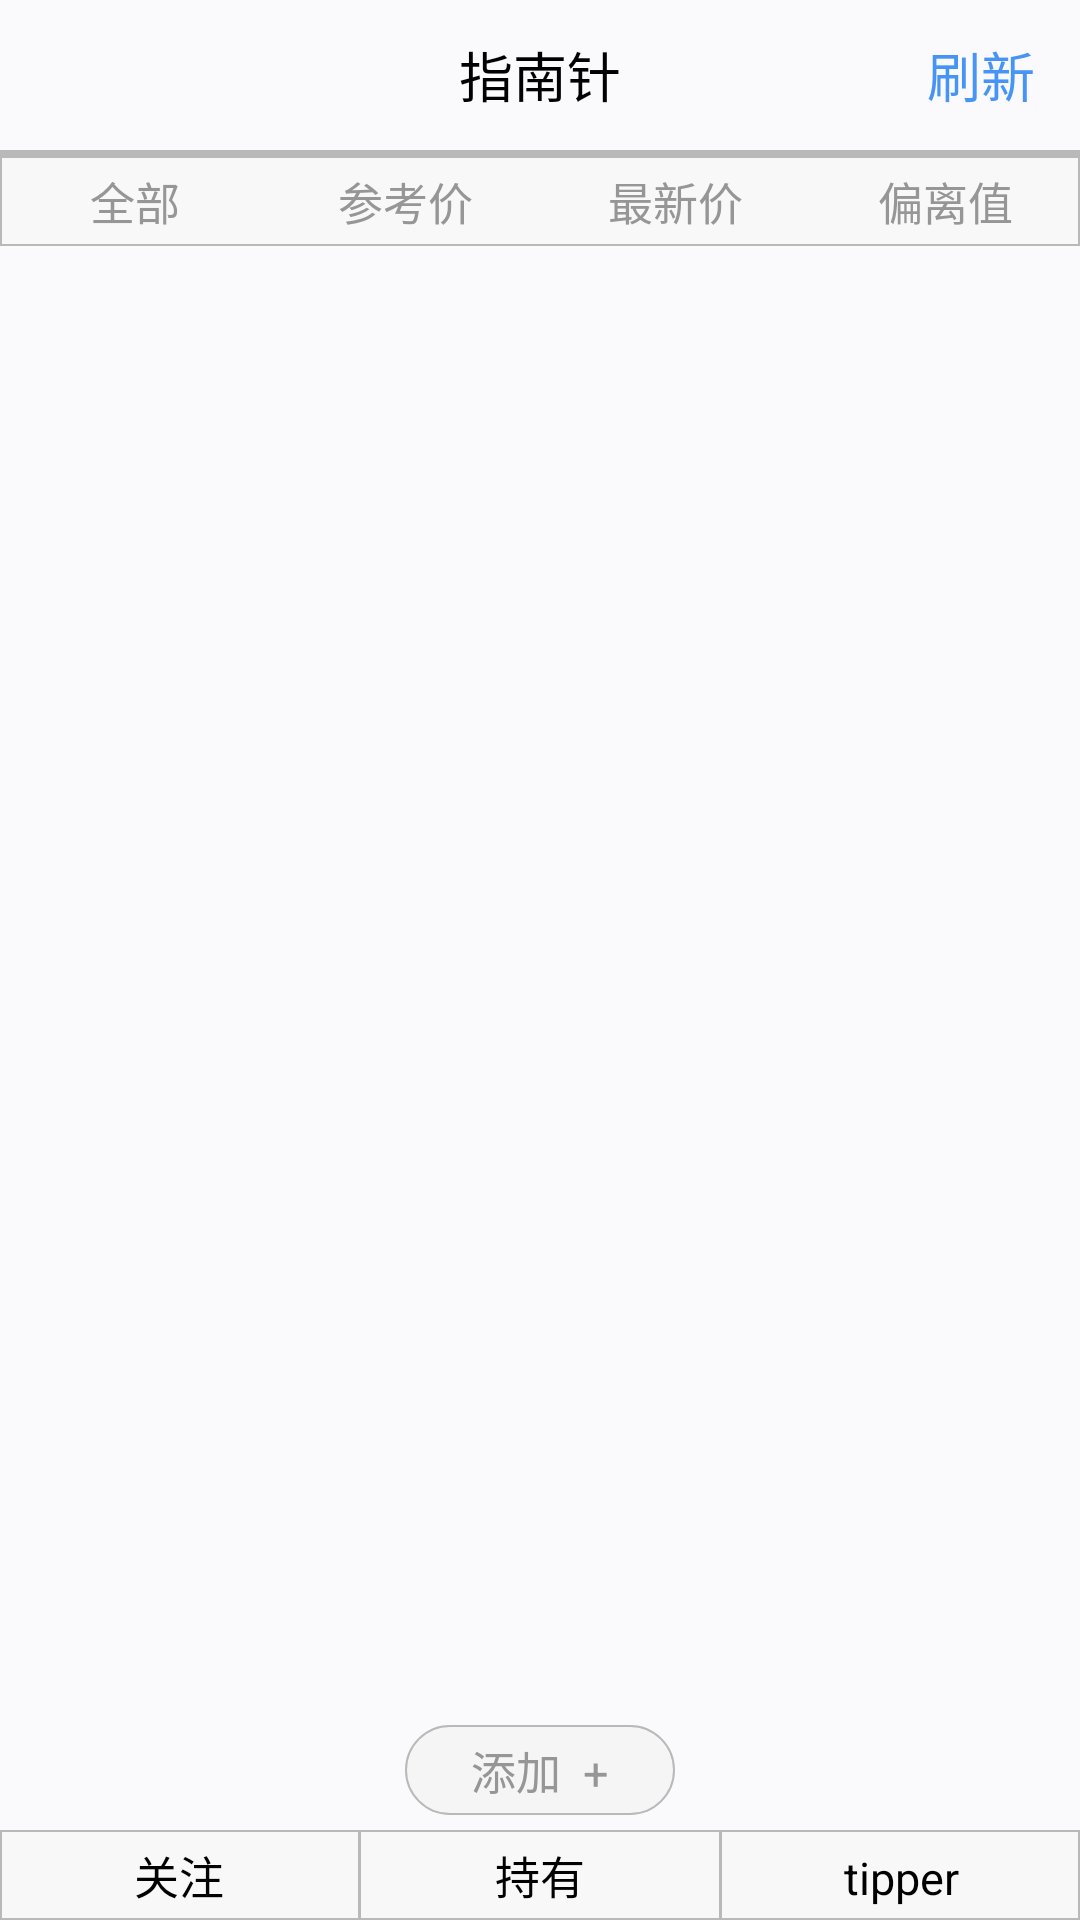

This screen was rendered from an Android layout file. Write that file and the resources it references.
<!-- AndroidManifest.xml: application theme AppTheme -->
<!-- res/layout/ltpay_layout_guider.xml -->
<?xml version="1.0" encoding="utf-8"?>

<RelativeLayout xmlns:android="http://schemas.android.com/apk/res/android"
    android:layout_width="match_parent"
    android:layout_height="match_parent"
    android:gravity="center_horizontal"
    android:background="@drawable/ltpay_drawable_ui_bg" >

    <RelativeLayout
        android:id="@+id/ltpay_header"
        android:layout_width="match_parent"
        android:layout_height="50dp"
        android:layout_alignParentTop="true"
        android:background="@color/ltpay_color_FAFAFC" >

        <ImageButton
            android:id="@+id/ltpay_dialog_header_back"
            android:layout_width="40dp"
            android:layout_height="40dp"
            android:layout_alignParentLeft="true"
            android:layout_centerVertical="true"
            android:layout_marginLeft="5dp"
            android:background="@android:color/transparent"
            android:onClick="OnBack"
            android:scaleType="centerInside"
            android:src="@drawable/ltpay_footerbar_goback_p" />

        <TextView
            android:layout_width="wrap_content"
            android:layout_height="wrap_content"
            android:layout_centerInParent="true"
            android:text="指南针"
            android:textColor="@android:color/black"
            android:textSize="18sp" />
        
        <TextView
            android:id="@+id/ltpay_dialog_header_refresh"
            
            android:layout_width="wrap_content"
            android:layout_height="wrap_content"
            android:layout_alignParentRight="true"
            android:layout_centerVertical="true"
            android:layout_marginRight="15dp"
            android:text="刷新"
            android:textColor="#4694f5"
            android:textSize="18sp" />
        
    </RelativeLayout>

    <View
        android:id="@+id/ltpay_view1"
        android:layout_width="match_parent"
        android:layout_height="2dp"
        android:layout_below="@id/ltpay_header"
        android:background="#b9b9b9" />

    
    
    <LinearLayout
        android:id="@+id/ltpay_tittle"
        android:layout_width="match_parent"
        android:layout_height="30dp"
        android:layout_below="@id/ltpay_view1"
        android:layout_marginBottom="0dp"
        android:layout_marginLeft="0dp"
        android:layout_marginRight="0dp"
        android:layout_marginTop="0dp"
        android:background="@drawable/ltpay_drawable_bg_gray" >

        <TextView
            android:id="@+id/ltpay_text_t1"
            android:layout_width="0dp"
            android:layout_height="30dp"
            android:layout_weight="1"
            android:gravity="center"
            android:text="全部"
            android:textColor="#969696"
            android:textSize="15sp" />
        
        <TextView
            android:id="@+id/ltpay_text_t2"
            android:layout_width="0dp"
            android:layout_height="30dp"
            android:layout_weight="1"
            android:gravity="center"
            android:text="参考价"
            android:textColor="#969696"
            android:textSize="15sp" />
        
        <TextView
            android:id="@+id/ltpay_text_t3"
            android:layout_width="0dp"
            android:layout_height="30dp"
            android:layout_weight="1"
            android:gravity="center"
            android:text="最新价"
            android:textColor="#969696"
            android:textSize="15sp" />

        <TextView
            android:id="@+id/ltpay_text_t4"
            android:layout_width="0dp"
            android:layout_height="30dp"
            android:layout_weight="1"
            android:gravity="center"
            android:text="偏离值"
            android:textColor="#969696"
            android:textSize="15sp" />
    </LinearLayout>
    
    
    <LinearLayout
        android:id="@+id/ltpay_select"
        android:layout_width="match_parent"
        android:layout_height="30dp"
        
        android:layout_alignParentBottom="true"
        android:layout_marginBottom="0dp"
        android:layout_marginLeft="0dp"
        android:layout_marginRight="0dp"
        android:layout_marginTop="2dp" 
        android:background="@drawable/ltpay_drawable_bg_gray">

        <TextView
            android:id="@+id/ltpay_page_index1"
            android:layout_width="0dp"
            android:layout_height="30dp"
            android:layout_weight="1"
            android:gravity="center"
            android:text="关注"
            android:textColor="#000000"
            android:textSize="15sp" />

        <View
            android:layout_width="1dp"
            android:layout_height="match_parent"
            android:layout_below="@id/ltpay_header"
            android:background="#b9b9b9" />

        <TextView
            android:id="@+id/ltpay_page_index2"
            android:layout_width="0dp"
            android:layout_height="30dp"
            android:layout_weight="1"
            android:gravity="center"
            android:text="持有"
            android:textColor="#000000"
            android:textSize="15sp" />
        
        <View
            android:layout_width="1dp"
            android:layout_height="match_parent"
            android:layout_below="@id/ltpay_header"
            android:background="#b9b9b9" />

        <TextView
            android:id="@+id/ltpay_text_tipper"
            android:layout_width="0dp"
            android:layout_height="30dp"
            android:layout_weight="1"
            android:gravity="center"
            android:text="tipper"
            android:textColor="#000000"
            android:textSize="15sp" />
    </LinearLayout>
    
    
   	<TextView
   	    android:id="@+id/ltpay_text_add_new"
   	    android:layout_width="90dp"
   	    android:layout_height="30dp"
   	    
   	    android:layout_above="@id/ltpay_select"
   	    
   	    android:layout_marginBottom="3dp"
   	    android:layout_marginLeft="3dp"
   	    android:layout_marginRight="3dp"
   	    android:layout_marginTop="3dp"
   	    android:background="@drawable/ltpay_drawable_btn_bg_color2"
   	    android:gravity="center"
   	    
   	    android:layout_centerInParent="true"
   	    
   	    android:text="添加  +"
   	    android:textColor="#969696"
   	    android:textSize="15sp" />
   	
   	<LinearLayout
   	    android:id="@+id/ltpay_content"
   	    android:layout_width="match_parent"
   	    android:layout_height="wrap_content"
   	    android:layout_above="@id/ltpay_text_add_new"
   	    android:layout_below="@id/ltpay_tittle"
   	    android:layout_centerInParent="true"
   	    android:gravity="center_horizontal"
   	    android:orientation="vertical" >
   	</LinearLayout>


</RelativeLayout>
<!-- resources referenced by this layout -->
<resources>
  <color name="ltpay_color_FAFAFC">#fafafc</color>
  <!-- drawable ltpay_drawable_bg_gray (drawable) -->
  <?xml version="1.0" encoding="utf-8"?>
    
  <shape xmlns:android="http://schemas.android.com/apk/res/android" android:shape="rectangle" >  
    
        
      <solid android:color="#f8f8f8" />  
    
      
      <stroke
          android:width="0.5dp"
          android:color="#b9b9b9" />
      
        
      
      
     
    
  </shape>
  <!-- drawable ltpay_drawable_btn_bg_color2 (drawable) -->
  <?xml version="1.0" encoding="utf-8"?>
  
  <selector xmlns:android="http://schemas.android.com/apk/res/android">
      <item android:drawable="@drawable/ltpay_common2_btn_normal" android:state_enabled="true"  android:state_pressed="false"/>
      <item android:drawable="@drawable/ltpay_common2_btn_pressed" android:state_enabled="true"  android:state_pressed="true"/>
      <item android:drawable="@drawable/ltpay_common2_btn_disable" android:state_enabled="false" />
  </selector>
  <!-- drawable ltpay_drawable_ui_bg (drawable) -->
  <?xml version="1.0" encoding="utf-8"?>
  
  <shape xmlns:android="http://schemas.android.com/apk/res/android" >
  
      <solid android:color="@color/ltpay_color_FAFAFC" />
  
      <corners
          android:bottomLeftRadius="5dp"
          android:bottomRightRadius="5dp"
          android:topLeftRadius="5dp"
          android:topRightRadius="5dp" />
  
  </shape>
  <style name="AppTheme" parent="AppBaseTheme">
          
      </style>
  <!-- drawable ltpay_common2_btn_normal (drawable) -->
  <?xml version="1.0" encoding="utf-8"?>
    
  <shape xmlns:android="http://schemas.android.com/apk/res/android" android:shape="rectangle" >  
    
        
      <solid android:color="#f5f5f5" />  
    
      
      <stroke
          android:width="0.5dp"
          android:color="#b9b9b9" />
      
        
      <corners android:radius="15dp" />  
      
     
    
  </shape>
  <!-- drawable ltpay_common2_btn_pressed (drawable) -->
  <?xml version="1.0" encoding="utf-8"?>
    
  <shape xmlns:android="http://schemas.android.com/apk/res/android" >  
    
        
      <solid android:color="#ECECEC" />  
    
      
      <stroke
          android:width="0.5dp"
          android:color="#b9b9b9" />
      
        
      <corners android:radius="15dp" />  
      
      
      
    
  </shape>
  <!-- drawable ltpay_common2_btn_disable (drawable) -->
  <?xml version="1.0" encoding="utf-8"?>
    
  <shape xmlns:android="http://schemas.android.com/apk/res/android" >  
    
        
      <solid android:color="#F5F5F5" />
    
      
      <stroke
          android:width="0.5dp"
          android:color="#b9b9b9" />
      
        
      <corners android:radius="15dp" />  
      
      
    
  </shape>
  <style name="AppBaseTheme" parent="android:Theme.Light">
          
      </style>
</resources>
